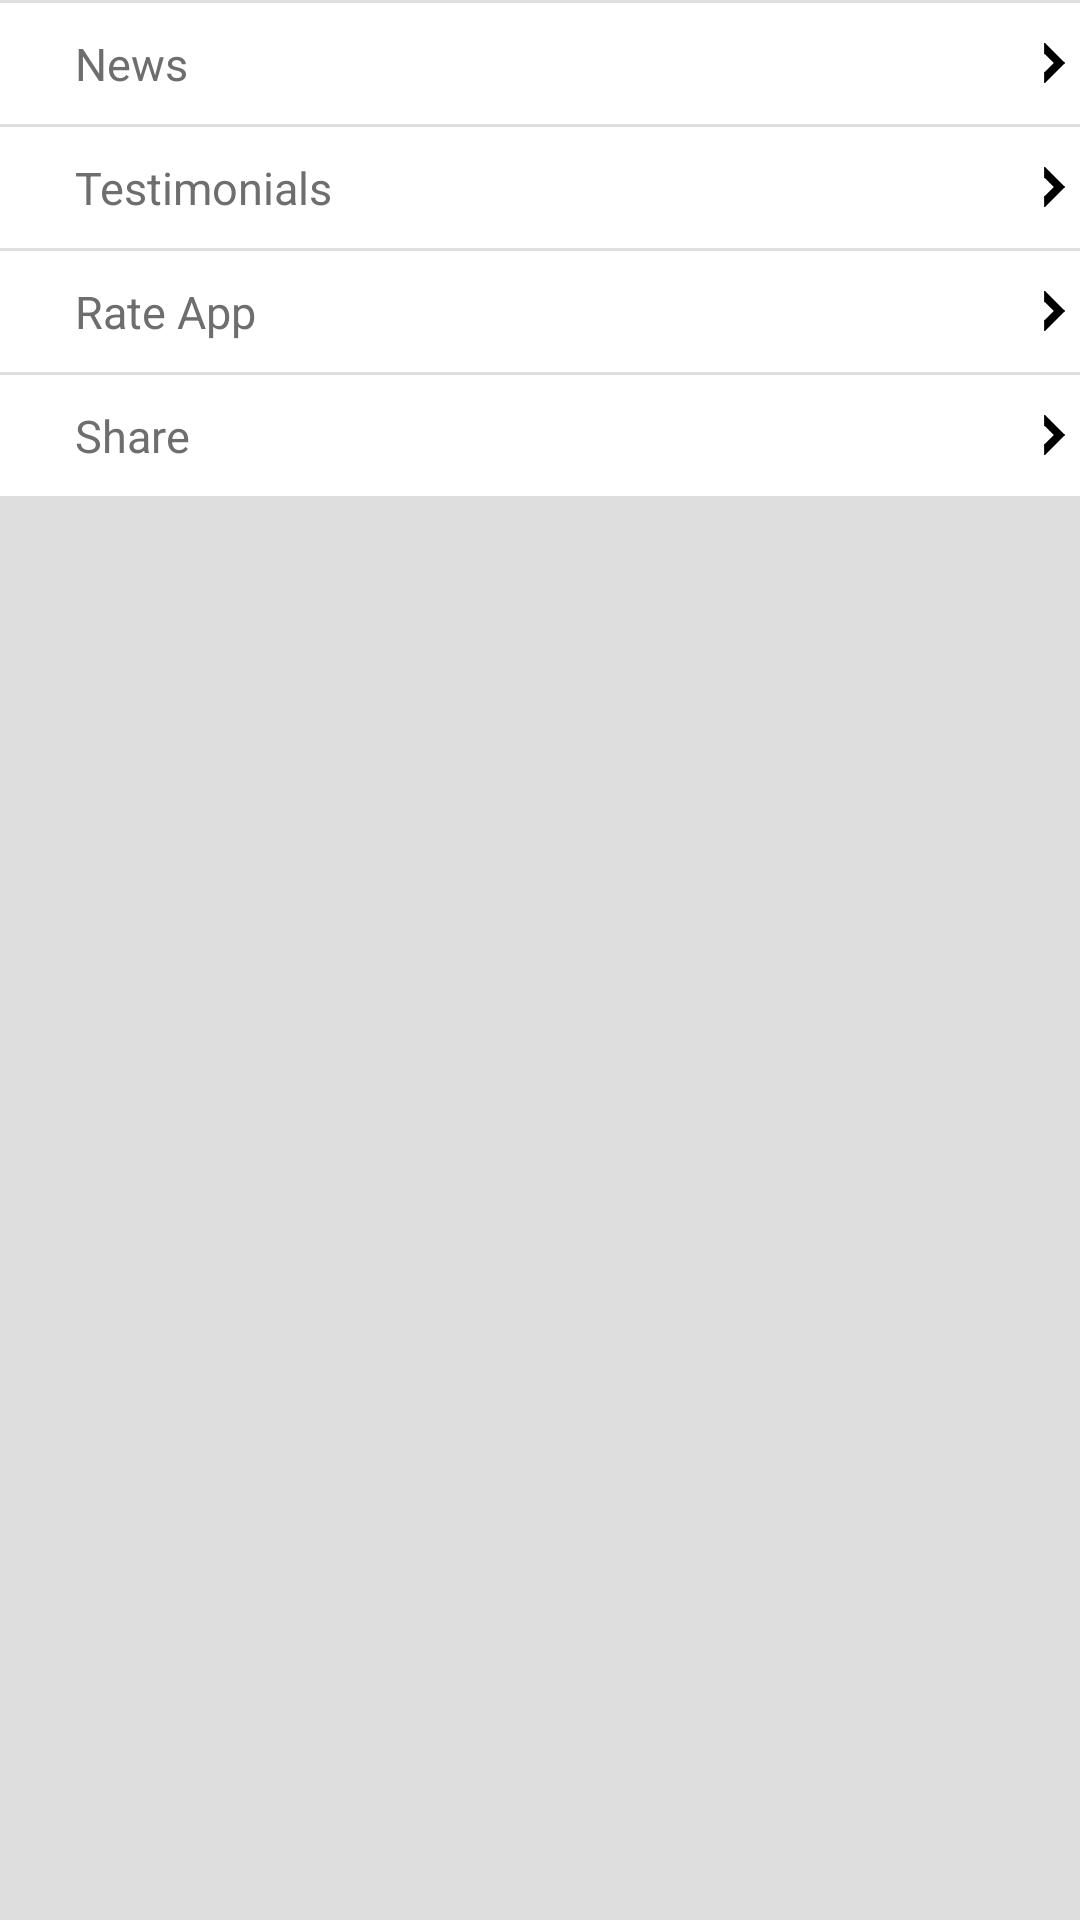

This screen was rendered from an Android layout file. Write that file and the resources it references.
<!-- AndroidManifest.xml: application theme AppTheme -->
<!-- res/layout/fcc_more.xml -->
<?xml version="1.0" encoding="utf-8"?>
<ScrollView xmlns:android="http://schemas.android.com/apk/res/android"
    android:layout_width="match_parent"
    android:layout_height="match_parent"
    android:background="@color/gray">

    <LinearLayout
        android:layout_width="match_parent"
        android:layout_height="wrap_content"
        android:orientation="vertical">

        <TextView
            android:id="@+id/tv_news"
            android:layout_width="match_parent"
            android:layout_height="wrap_content"
            android:layout_marginTop="1dp"
            android:background="@color/white"
            android:drawableEnd="@drawable/arrows_right_black"
            android:drawablePadding="10dp"
            android:drawableRight="@drawable/arrows_right_black"
            android:paddingBottom="10dp"
            android:paddingEnd="5dp"
            android:paddingLeft="25dp"
            android:paddingRight="15dp"
            android:paddingStart="25dp"
            android:paddingTop="10dp"
            android:text="@string/news"
            android:textColor="@color/dgrey"
            android:textSize="15sp"></TextView>

        <TextView
            android:id="@+id/tv_monials"
            android:layout_width="match_parent"
            android:layout_height="wrap_content"

            android:layout_marginTop="1dp"
            android:background="@color/white"
            android:drawableEnd="@drawable/arrows_right_black"
            android:drawablePadding="10dp"
            android:drawableRight="@drawable/arrows_right_black"
            android:paddingBottom="10dp"
            android:paddingEnd="5dp"
            android:paddingLeft="25dp"
            android:paddingRight="15dp"
            android:paddingStart="25dp"
            android:paddingTop="10dp"
            android:text="@string/shareEml"
            android:textColor="@color/dgrey"
            android:textSize="15sp"></TextView>

        <TextView
            android:id="@+id/tv_rateapp"
            android:layout_width="match_parent"
            android:layout_height="wrap_content"

            android:layout_marginTop="1dp"
            android:background="@color/white"
            android:drawableEnd="@drawable/arrows_right_black"
            android:drawablePadding="10dp"
            android:drawableRight="@drawable/arrows_right_black"
            android:paddingBottom="10dp"
            android:paddingEnd="5dp"
            android:paddingLeft="25dp"
            android:paddingRight="15dp"
            android:paddingStart="25dp"
            android:paddingTop="10dp"
            android:text="@string/rateapp"
            android:textColor="@color/dgrey"
            android:textSize="15sp"></TextView>

        <TextView
            android:id="@+id/tv_share"
            android:layout_width="match_parent"
            android:layout_height="wrap_content"

            android:layout_marginTop="1dp"
            android:background="@color/white"
            android:drawableEnd="@drawable/arrows_right_black"
            android:drawablePadding="10dp"
            android:drawableRight="@drawable/arrows_right_black"
            android:paddingBottom="10dp"
            android:paddingEnd="5dp"
            android:paddingLeft="25dp"
            android:paddingRight="15dp"
            android:paddingStart="25dp"
            android:paddingTop="10dp"
            android:text="@string/share"
            android:textColor="@color/dgrey"
            android:textSize="15sp"></TextView>
    </LinearLayout>

</ScrollView>
<!-- resources referenced by this layout -->
<resources>
  <color name="dgrey">#6E6E6E</color>
  <color name="gray">#DEDEDE</color>
  <color name="white">#ffffff</color>
  <!-- drawable arrows_right_black: png bitmap (drawable-xxhdpi, 351 bytes) -->
  <string name="news">News</string>
  <string name="rateapp">Rate App</string>
  <string name="share">Share</string>
  <string name="shareEml">Testimonials</string>
  <style name="AppTheme" parent="AppTheme.Base" />
  <style name="AppTheme.Base" parent="Theme.AppCompat.Light.NoActionBar">
          <item name="colorPrimary">@color/colorPrimary</item>
          <item name="colorPrimaryDark">@color/colorPrimaryDark</item>
          <item name="colorAccent">@color/colorAccent</item>
          <item name="android:textColor">@color/black</item>
          <item name="android:textColorSecondary">@color/colorPrimary</item>
          <item name="windowActionBar">false</item>
          <item name="windowActionBarOverlay">true</item>
          <item name="drawerArrowStyle">@style/DrawerArrowStyle</item>
          <item name="searchViewStyle">@style/SearchViewStyle</item>
      </style>
  <color name="colorPrimary">#2196F3</color>
  <color name="colorPrimaryDark">#1976D2</color>
  <color name="colorAccent">#448AFF</color>
  <color name="black">#000000</color>
  <style name="DrawerArrowStyle" parent="@style/Widget.AppCompat.DrawerArrowToggle">
          <item name="spinBars">true</item>
          <item name="color">@color/white</item>
          <item name="android:color">@color/white</item>
      </style>
  <style name="SearchViewStyle" parent="Widget.AppCompat.SearchView">
          <item name="queryBackground">@drawable/abc_textfield_search_material</item>
          <item name="submitBackground">@drawable/abc_textfield_search_material</item>
          <item name="searchIcon">@drawable/ic_action_search</item>
          <item name="searchHintIcon">@drawable/ic_action_search</item>
      </style>
</resources>
